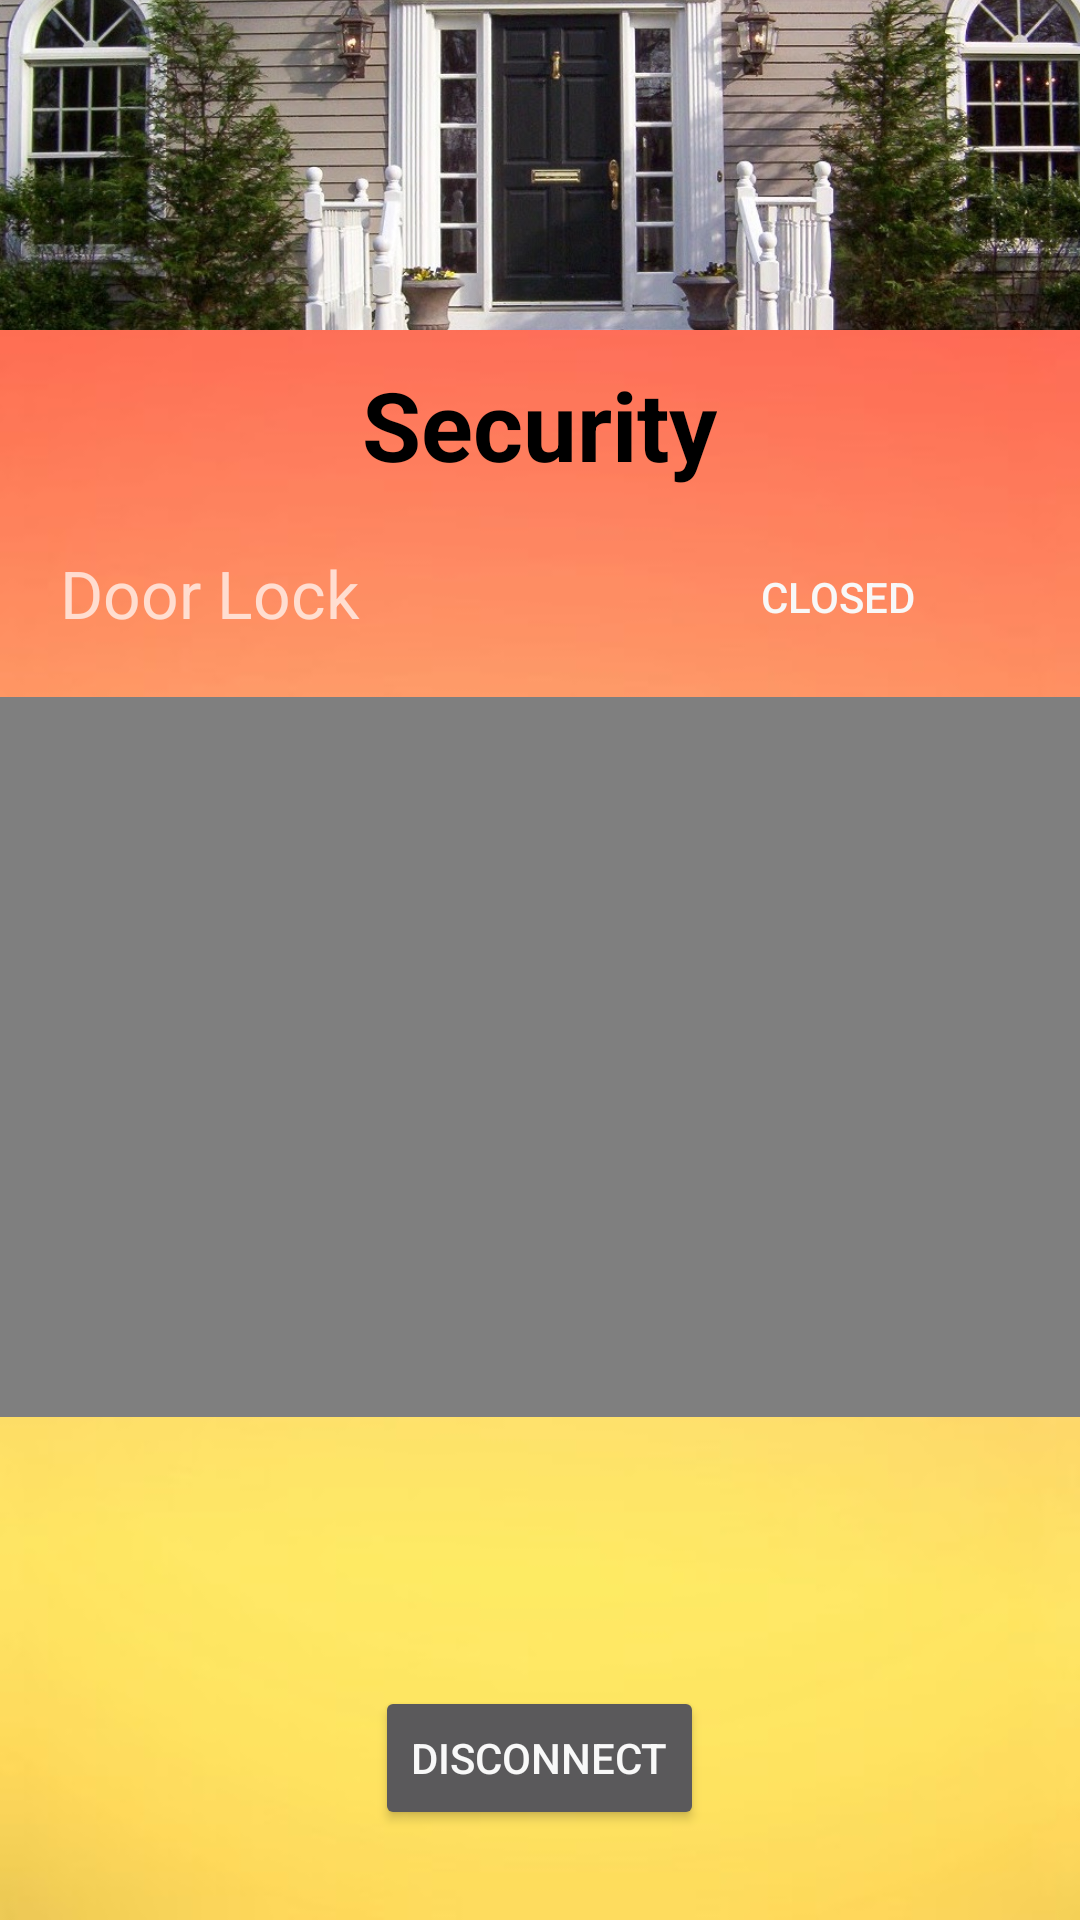

The Android layout XML behind this screen, and the referenced resources:
<!-- AndroidManifest.xml: application theme AppTheme -->
<!-- res/layout/activity_security.xml -->
<?xml version="1.0" encoding="utf-8"?>
<RelativeLayout
    android:layout_height="match_parent"
    android:layout_width="match_parent"
    xmlns:app="http://schemas.android.com/apk/res-auto"
    android:background="@drawable/bg"
    xmlns:android="http://schemas.android.com/apk/res/android">
        <ImageView
            android:layout_width="match_parent"
            android:layout_height="110dp"
            android:id="@+id/secimg"
            android:src="@drawable/sec"
            android:scaleType="centerCrop"/>
        <TextView
            android:layout_width="wrap_content"
            android:layout_height="wrap_content"
            android:text="Security"
            android:layout_marginTop="10dp"
            android:textStyle="bold"
            android:id="@+id/sectxt"
            android:layout_below="@id/secimg"
            android:layout_centerHorizontal="true"
            android:textColor="#000"
            android:textSize="32dp"/>
        <Button
            android:id="@+id/backs"
            android:layout_width="wrap_content"
            android:layout_height="wrap_content"
            android:text="Disconnect"
            android:layout_marginBottom="30dp"
            android:layout_alignParentBottom="true"
            android:layout_centerHorizontal="true" />


        <TextView
            android:layout_width="match_parent"
            android:layout_marginLeft="20dp"
            android:layout_marginRight="20dp"
            android:layout_marginTop="20dp"
            android:layout_height="wrap_content"
            android:showText="true"
            android:layout_below="@id/sectxt"
            android:textSize="22dp"
            android:id="@+id/door"
            android:text="Door Lock"
            android:textOn="Close"
            />

        <ToggleButton
            android:layout_width="82dp"
            android:layout_height="32dp"
            android:layout_below="@id/sectxt"
            android:layout_marginTop="20dp"
            android:background="@drawable/my_btn_toggle"
            android:id="@+id/lock"
            android:textOff="Closed"
            android:textOn="Open"
            android:layout_alignParentRight="true"
            android:layout_marginRight="40dp"
            />
        <VideoView
            android:layout_width="360dp"
            android:layout_height="240dp"
            android:layout_marginTop="20dp"
            android:layout_centerHorizontal="true"
            android:layout_below="@id/door"
            android:layout_centerInParent="false"
            android:id="@+id/vv"/>

    </RelativeLayout>
<!-- resources referenced by this layout -->
<resources>
  <!-- drawable bg: jpg bitmap (drawable, 10017 bytes) -->
  <!-- drawable sec: jpg bitmap (drawable, 174802 bytes) -->
  <style name="AppTheme" parent="Theme.AppCompat.NoActionBar">
          
          <item name="colorPrimary">@color/colorAccent</item>
          <item name="colorPrimaryDark">@color/colorAccent</item>
          <item name="colorAccent">@color/colorAccent</item>
          <item name="android:colorForeground">@color/foreground_material_dark</item>
      </style>
  <color name="colorAccent">#ff5500</color>
  <color name="foreground_material_dark">#f8f8f8</color>
</resources>
